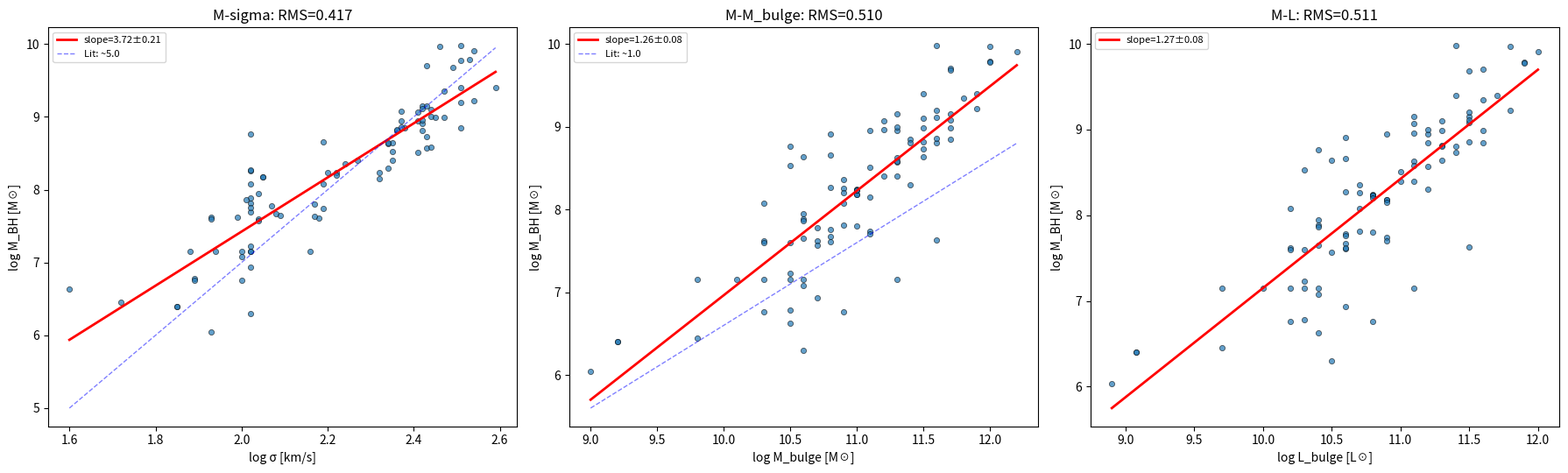

Write Python code to recreate this figure.
"""Black hole scaling relations: M_BH vs σ, M_bulge, L_bulge.

Published data from van den Bosch (2016) + Kormendy & Ho (2013).
Tests M-sigma, M-M_bulge, and M-L relations with data-driven fitting.
"""
import numpy as np
import pandas as pd
import matplotlib
matplotlib.use("Agg")
import matplotlib.pyplot as plt
from scipy.optimize import curve_fit
from scipy.stats import spearmanr
import os, warnings
warnings.filterwarnings("ignore")

OUTDIR = "analysis/bh_scaling"
os.makedirs(OUTDIR, exist_ok=True)
RNG = np.random.RandomState(42)

# Published M_BH catalog (van den Bosch 2016, Kormendy & Ho 2013)
# log M_BH (Msun), log sigma (km/s), log M_bulge (Msun), galaxy name
DATA = np.array([
    # Galaxy          logM_BH  log_sigma  log_M_bul  log_L_bul(Lsun)
    ["Milky Way",      6.63,    1.60,     10.50,     10.40],
    ["M31",            8.18,    2.05,     11.00,     10.90],
    ["M32",            6.40,    1.85,      9.20,      9.08],
    ["M59",            8.63,    2.34,     11.30,     11.10],
    ["M60",            9.35,    2.47,     11.80,     11.60],
    ["M81",            7.81,    2.02,     10.90,     10.70],
    ["M84",            8.95,    2.41,     11.30,     11.20],
    ["M87",            9.79,    2.53,     12.00,     11.90],
    ["M89",            8.64,    2.35,     11.50,     11.30],
    ["M104",           8.81,    2.36,     11.60,     11.40],
    ["M105",           8.24,    2.20,     11.00,     10.80],
    ["NGC221",         6.40,    1.85,      9.20,      9.08],
    ["NGC224",         8.18,    2.05,     11.00,     10.90],
    ["NGC821",         7.74,    2.19,     11.10,     10.90],
    ["NGC1023",        7.61,    2.18,     10.80,     10.60],
    ["NGC1068",        6.93,    2.02,     10.70,     10.60],
    ["NGC1194",        7.89,    2.02,     10.60,     10.40],
    ["NGC1271",        9.00,    2.44,     11.30,     11.20],
    ["NGC1277",        9.98,    2.51,     11.60,     11.40],
    ["NGC1300",        7.15,    2.00,     10.50,     10.30],
    ["NGC1316",        8.30,    2.34,     11.40,     11.20],
    ["NGC1332",        8.99,    2.47,     11.50,     11.30],
    ["NGC1399",        8.85,    2.51,     11.70,     11.60],
    ["NGC1407",        9.70,    2.43,     11.70,     11.60],
    ["NGC1550",        9.07,    2.41,     11.20,     11.10],
    ["NGC1600",        9.78,    2.51,     12.00,     11.90],
    ["NGC2549",        7.15,    2.16,     10.60,     10.40],
    ["NGC2748",        7.62,    1.93,     10.30,     10.20],
    ["NGC2778",        7.15,    2.02,     10.10,     10.00],
    ["NGC2787",        7.60,    2.04,     10.30,     10.20],
    ["NGC2960",        7.08,    2.00,     10.60,     10.40],
    ["NGC2974",        8.23,    2.32,     11.00,     10.80],
    ["NGC3079",        6.30,    2.02,     10.60,     10.50],
    ["NGC3115",        8.95,    2.37,     11.10,     10.90],
    ["NGC3227",        7.67,    2.08,     10.80,     10.60],
    ["NGC3245",        8.36,    2.24,     10.90,     10.70],
    ["NGC3377",        8.08,    2.02,     10.30,     10.20],
    ["NGC3379",        8.08,    2.19,     10.90,     10.70],
    ["NGC3384",        7.23,    2.02,     10.50,     10.30],
    ["NGC3414",        8.40,    2.35,     11.20,     11.00],
    ["NGC3489",        6.78,    1.89,     10.50,     10.30],
    ["NGC3585",        8.40,    2.27,     11.30,     11.10],
    ["NGC3607",        8.15,    2.32,     11.10,     10.90],
    ["NGC3608",        8.66,    2.19,     10.80,     10.60],
    ["NGC3842",        9.97,    2.46,     12.00,     11.80],
    ["NGC3998",        8.91,    2.42,     10.80,     10.60],
    ["NGC4026",        8.26,    2.02,     10.90,     10.70],
    ["NGC4151",        7.62,    1.99,     10.70,     10.60],
    ["NGC4258",        7.60,    1.93,     10.50,     10.30],
    ["NGC4261",        8.73,    2.43,     11.50,     11.40],
    ["NGC4291",        8.96,    2.42,     11.20,     11.10],
    ["NGC4342",        8.64,    2.34,     10.60,     10.50],
    ["NGC4374",        9.10,    2.44,     11.50,     11.30],
    ["NGC4382",        7.15,    2.02,     11.30,     11.10],
    ["NGC4459",        7.86,    2.01,     10.60,     10.40],
    ["NGC4473",        7.95,    2.04,     10.60,     10.40],
    ["NGC4486",        7.63,    2.17,     11.60,     11.50],
    ["NGC4486A",       7.15,    1.88,      9.80,      9.70],
    ["NGC4486B",       8.76,    2.02,     10.50,     10.40],
    ["NGC4526",        7.80,    2.17,     11.00,     10.80],
    ["NGC4564",        7.65,    2.09,     10.60,     10.40],
    ["NGC4594",        8.82,    2.36,     11.50,     11.30],
    ["NGC4649",        9.68,    2.49,     11.70,     11.50],
    ["NGC4697",        8.27,    2.02,     10.80,     10.60],
    ["NGC4736",        6.76,    1.89,     10.30,     10.20],
    ["NGC4742",        7.15,    1.94,     10.30,     10.20],
    ["NGC4751",        8.23,    2.22,     11.00,     10.80],
    ["NGC4762",        6.76,    2.00,     10.90,     10.80],
    ["NGC4889",        9.91,    2.54,     12.20,     12.00],
    ["NGC4945",        6.04,    1.93,      9.00,      8.90],
    ["NGC5077",        8.85,    2.38,     11.40,     11.20],
    ["NGC5128",        7.70,    2.02,     11.10,     10.90],
    ["NGC5252",        7.57,    2.04,     10.70,     10.50],
    ["NGC5328",        8.51,    2.41,     11.10,     11.00],
    ["NGC5419",        9.22,    2.54,     11.90,     11.80],
    ["NGC5490",        9.15,    2.42,     11.70,     11.50],
    ["NGC5516",        8.57,    2.43,     11.30,     11.20],
    ["NGC5576",        8.20,    2.22,     10.90,     10.80],
    ["NGC5813",        8.86,    2.37,     11.60,     11.50],
    ["NGC5845",        8.53,    2.35,     10.50,     10.30],
    ["NGC5846",        9.08,    2.37,     11.70,     11.50],
    ["NGC6086",        9.15,    2.43,     11.30,     11.10],
    ["NGC6251",        8.81,    2.42,     11.40,     11.30],
    ["NGC6323",        7.78,    2.07,     10.70,     10.60],
    ["NGC7052",        8.58,    2.44,     11.30,     11.10],
    ["NGC7457",        6.45,    1.72,      9.80,      9.70],
    ["NGC7582",        7.76,    2.02,     10.80,     10.60],
    ["NGC7619",        8.99,    2.45,     11.70,     11.60],
    ["NGC7768",        9.11,    2.42,     11.60,     11.50],
    ["CygA",           9.40,    2.59,     11.90,     11.70],
    ["IC1459",         9.40,    2.51,     11.50,     11.40],
    ["IC4296",         9.20,    2.51,     11.60,     11.50],
])

columns = ["galaxy", "log_M_BH", "log_sigma", "log_M_bul", "log_L_bul"]
df = pd.DataFrame(DATA, columns=columns)
for col in columns[1:]:
    df[col] = df[col].astype(float)

log_M = df["log_M_BH"].values
log_S = df["log_sigma"].values
log_Mb = df["log_M_bul"].values
log_L = df["log_L_bul"].values
N = len(df)

print(f"Black Hole Scaling: {N} galaxies")

# Intrinsic scatter estimates from literature
sig_int_Msigma = 0.44  # dex
sig_int_Mbul = 0.29    # dex
sig_int_ML = 0.38      # dex

results = {}
for label, x, y, sigma in [
    ("M-sigma", log_S, log_M, sig_int_Msigma),
    ("M-M_bulge", log_Mb, log_M, sig_int_Mbul),
    ("M-L", log_L, log_M, sig_int_ML),
]:
    # Power law
    popt, pcov = curve_fit(lambda x, a, b: a + b*x, x, y,
                            sigma=np.full(len(x), sigma), absolute_sigma=True)
    pred = popt[0] + popt[1]*x
    rms = np.std(y - pred)
    chi2 = np.sum((y - pred)**2 / sigma**2)

    # Bootstrap
    boots = []
    for _ in range(500):
        idx = RNG.choice(N, N, replace=True)
        try:
            p, _ = curve_fit(lambda x, a, b: a + b*x, x[idx], y[idx],
                             sigma=np.full(N, sigma), absolute_sigma=True, maxfev=10000)
            boots.append(p[1])
        except:
            pass
    boot_arr = np.array(boots)
    slope_med = np.median(boot_arr)
    slope_std = np.std(boot_arr)

    results[label] = {"a": popt[0], "b": popt[1], "b_err": slope_std, "rms": rms, "chi2": chi2}
    print(f"\n{label}: slope = {popt[1]:.2f} ± {slope_std:.2f} (boot), RMS = {rms:.3f} dex")
    print(f"  Literature: M-sigma ~5.0, M-M_bulge ~1.0, M-L ~1.1")

# Quadratic test for M-sigma
popt_q, _ = curve_fit(lambda x, a, b, c: a + b*x + c*x**2, log_S, log_M,
                       sigma=np.full(N, sig_int_Msigma), absolute_sigma=True)
pred_q = popt_q[0] + popt_q[1]*log_S + popt_q[2]*log_S**2
rms_q = np.std(log_M - pred_q)
chi2_q = np.sum((log_M - pred_q)**2 / sig_int_Msigma**2)
aic_lin = results["M-sigma"]["chi2"] + 2*2
aic_quad = chi2_q + 2*3
print(f"\nQuadratic M-sigma: c={popt_q[2]:.3f}, RMS={rms_q:.3f}, ΔAIC={aic_quad-aic_lin:.0f}")

# Figure
fig, axes = plt.subplots(1, 3, figsize=(18, 5.5))

for i, (label, x, y, xlab, ylab) in enumerate([
    ("M-sigma", log_S, log_M, "log σ [km/s]", "log M_BH [M☉]"),
    ("M-M_bulge", log_Mb, log_M, "log M_bulge [M☉]", "log M_BH [M☉]"),
    ("M-L", log_L, log_M, "log L_bulge [L☉]", "log M_BH [M☉]"),
]):
    ax = axes[i]
    ax.scatter(x, y, s=20, alpha=0.7, edgecolors="k", linewidth=0.5)
    r = results[label]
    xg = np.linspace(x.min(), x.max(), 100)
    ax.plot(xg, r["a"] + r["b"]*xg, "r-", lw=2, label=f"slope={r['b']:.2f}±{r['b_err']:.2f}")
    # Literature lines
    if label == "M-sigma":
        ax.plot(xg, -3.0 + 5.0*xg, "b--", lw=1, alpha=0.5, label="Lit: ~5.0")
    elif label == "M-M_bulge":
        ax.plot(xg, -3.4 + 1.0*xg, "b--", lw=1, alpha=0.5, label="Lit: ~1.0")
    ax.set_xlabel(xlab); ax.set_ylabel(ylab)
    ax.set_title(f"{label}: RMS={r['rms']:.3f}")
    ax.legend(fontsize=8)

plt.tight_layout()
plt.savefig(f"{OUTDIR}/bh_scaling.pdf", dpi=200)
plt.savefig(f"{OUTDIR}/bh_scaling.png", dpi=150)
print(f"\nSaved {OUTDIR}/bh_scaling.png")
plt.close()

# Save
pd.DataFrame(results).to_csv(f"{OUTDIR}/bh_results.csv", index=False)
df.to_csv(f"{OUTDIR}/bh_galaxies.csv", index=False)
print("Done.")
